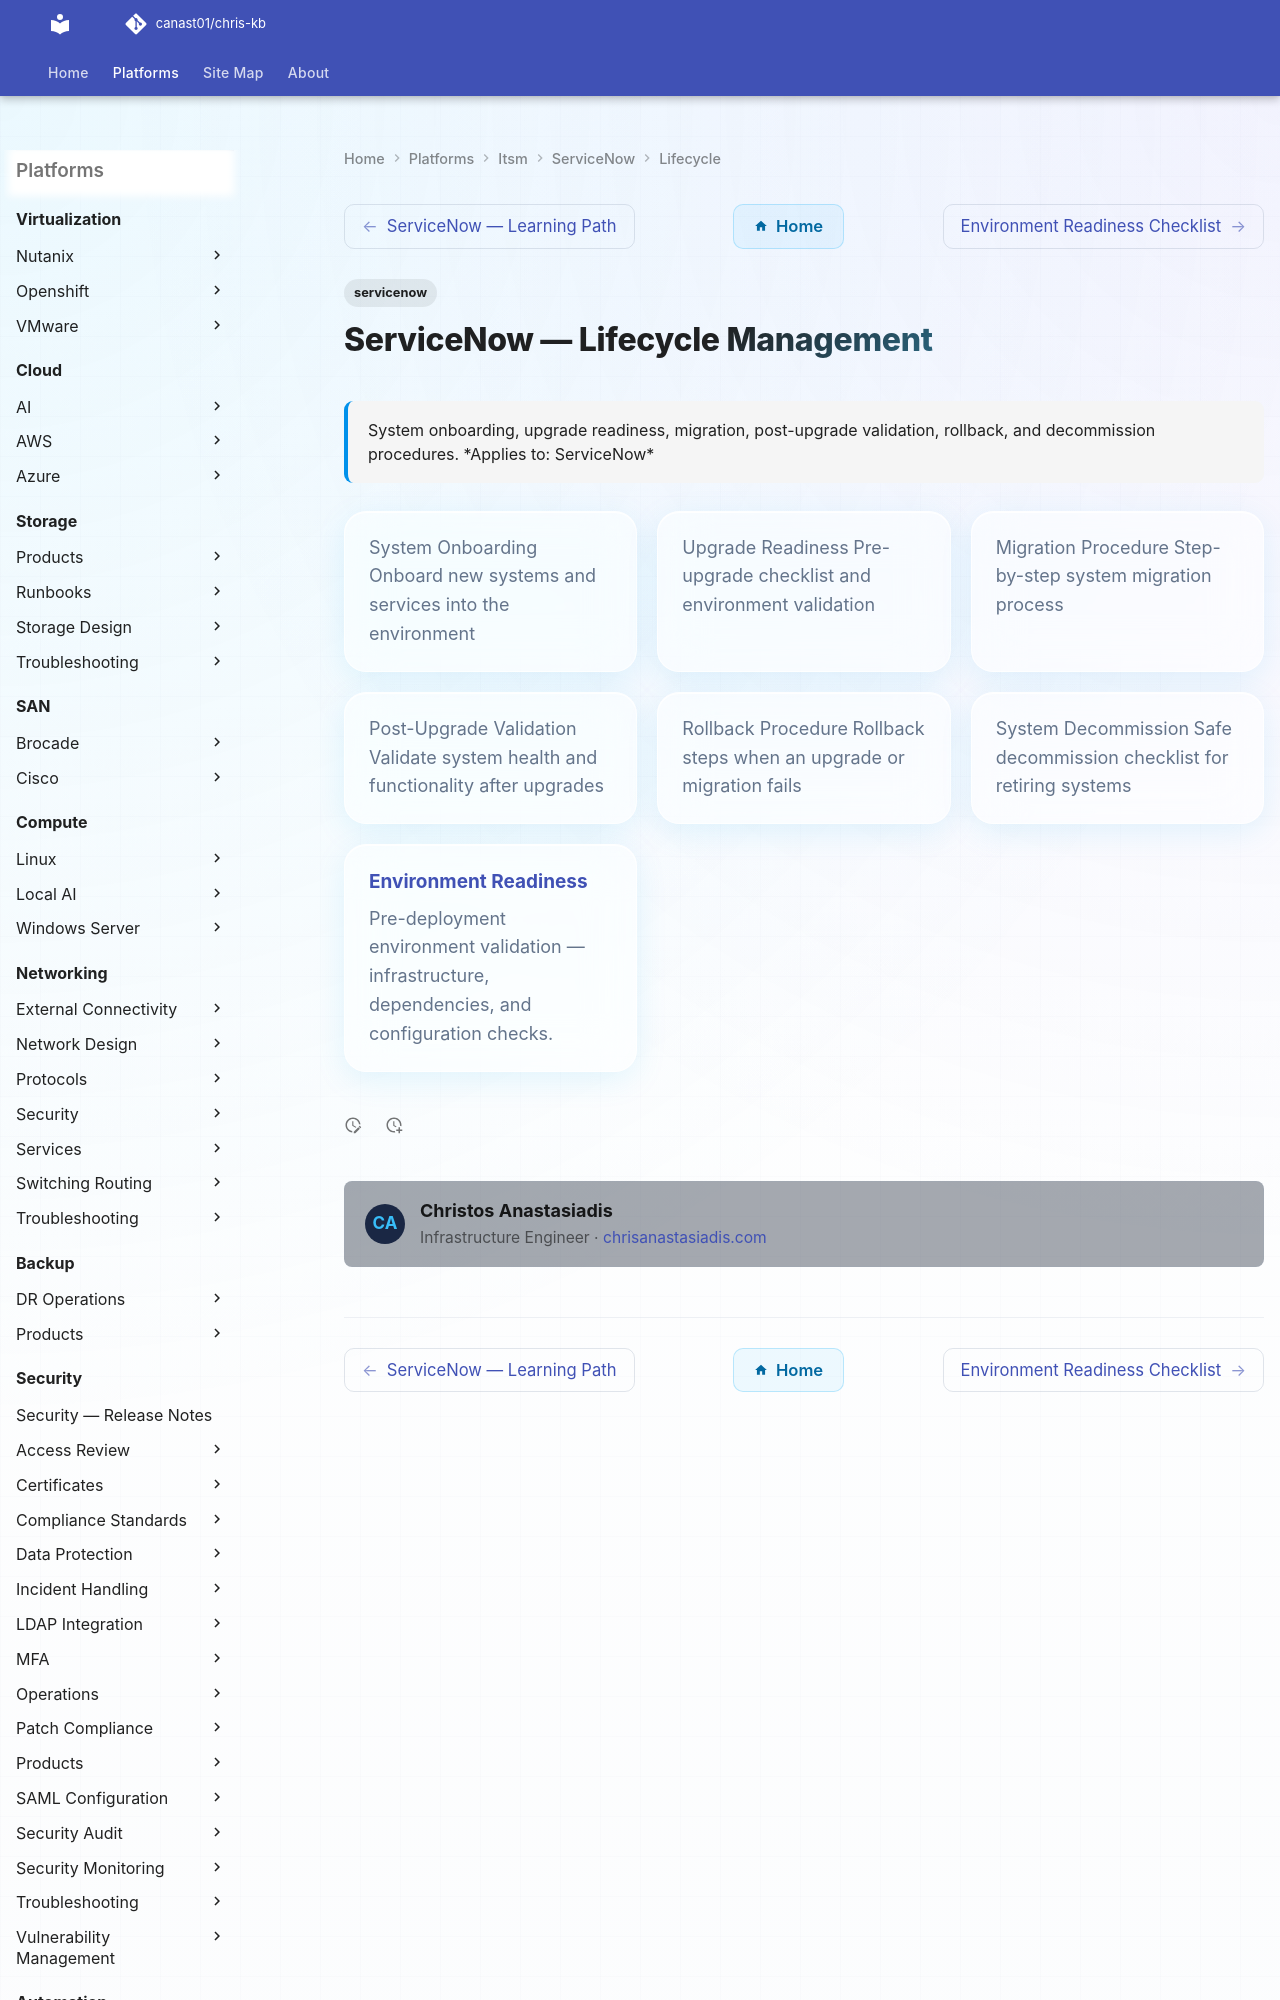

repository: canast01/chris-kb · page: itsm/servicenow/lifecycle/index.html · generator: mkdocs

---
tags:
  - servicenow
description: "System onboarding, upgrade readiness, migration, post-upgrade validation, rollback, and decommission procedures."
---
# ServiceNow — Lifecycle Management

<div class="kb-summary">
System onboarding, upgrade readiness, migration, post-upgrade validation, rollback, and decommission procedures.

*Applies to: ServiceNow*
</div>

<!-- diagram:lifecycle -->
